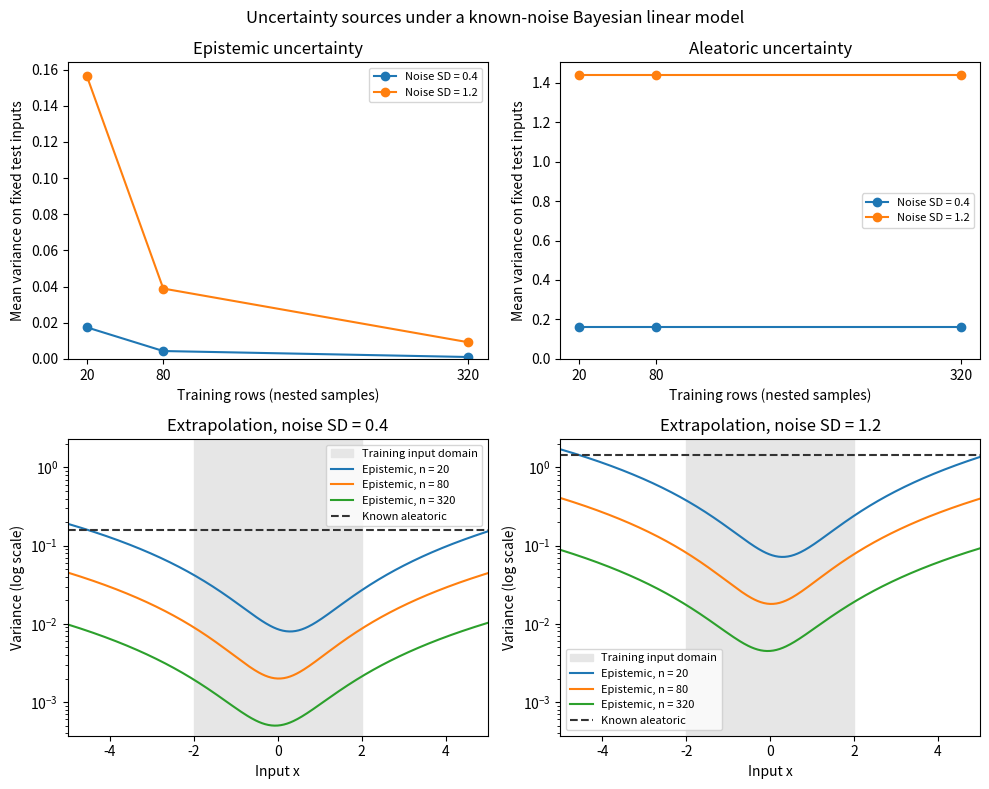

This figure's Python source:
"""Compare epistemic and aleatoric variance in a known-noise Bayesian linear model."""

from __future__ import annotations

import argparse
import json
from pathlib import Path

import matplotlib
import numpy as np
import pandas as pd
from scipy.stats import norm

matplotlib.use("Agg")

import matplotlib.pyplot as plt  # noqa: E402

TRAIN_SIZES = (20, 80, 320)
NOISE_STDS = (0.4, 1.2)
PRIOR_VARIANCE = 25.0
NOMINAL_COVERAGE = 0.9


def _predictive_components(
    train_x: np.ndarray,
    train_y: np.ndarray,
    query_x: np.ndarray,
    *,
    noise_std: float,
    prior_variance: float = PRIOR_VARIANCE,
) -> pd.DataFrame:
    """Compute exact moments for this example's finite, univariate arrays and positive scales.

    The intercept and slope have independent N(0, prior_variance) priors.
    Observation noise is known, Gaussian, and constant across inputs. These are
    conditional model uncertainties, not estimates of arbitrary real-world sources.
    """
    design = np.column_stack([np.ones(len(train_x)), train_x])
    query = np.column_stack([np.ones(len(query_x)), query_x])
    noise_variance = noise_std**2
    precision = np.eye(2) / prior_variance + design.T @ design / noise_variance
    covariance = np.linalg.solve(precision, np.eye(2))
    coefficients = np.linalg.solve(precision, design.T @ train_y / noise_variance)
    epistemic = np.einsum("ij,jk,ik->i", query, covariance, query)
    return pd.DataFrame(
        {
            "x": query_x,
            "mean_prediction": query @ coefficients,
            "epistemic_variance": epistemic,
            "aleatoric_variance": noise_variance,
            "total_variance": epistemic + noise_variance,
        }
    )


def _run_experiment(seed: int = 42) -> tuple[pd.DataFrame, pd.DataFrame, pd.DataFrame]:
    """Use nested training samples and separate test rows for six preset scenarios."""
    rng = np.random.default_rng(seed)
    train_x = rng.uniform(-2, 2, size=max(TRAIN_SIZES))
    train_noise = rng.normal(size=len(train_x))
    test_x = rng.uniform(-2, 2, size=1000)
    test_noise = rng.normal(size=len(test_x))
    grid = np.linspace(-5, 5, 401)
    query = np.concatenate([grid, test_x])
    quantile = norm.ppf((1 + NOMINAL_COVERAGE) / 2)
    grid_tables, test_tables, summaries = [], [], []
    for noise_std in NOISE_STDS:
        # Reuse standard-normal draws across noise levels to isolate the comparison.
        train_y = 1 + 2 * train_x + noise_std * train_noise
        test_y = 1 + 2 * test_x + noise_std * test_noise
        for train_rows in TRAIN_SIZES:
            table = _predictive_components(
                train_x[:train_rows], train_y[:train_rows], query, noise_std=noise_std
            ).assign(train_rows=train_rows, noise_std=noise_std)
            half_width = quantile * np.sqrt(table["total_variance"])
            table["lower"] = table["mean_prediction"] - half_width
            table["upper"] = table["mean_prediction"] + half_width
            grid_tables.append(table.iloc[: len(grid)].copy())
            test = table.iloc[len(grid) :].copy().assign(y_true=test_y)
            test["covered"] = (test["lower"] <= test_y) & (test_y <= test["upper"])
            test_tables.append(test)
            # Test responses enter only these diagnostics; they never affect the fit.
            summaries.append(
                {
                    "train_rows": train_rows,
                    "noise_std": noise_std,
                    "test_rows": len(test),
                    "nominal_coverage": NOMINAL_COVERAGE,
                    "test_mean_squared_error": float(
                        np.mean((test_y - test["mean_prediction"]) ** 2)
                    ),
                    "test_mean_epistemic_variance": test["epistemic_variance"].mean(),
                    "test_mean_aleatoric_variance": test["aleatoric_variance"].mean(),
                    "test_mean_total_variance": test["total_variance"].mean(),
                    "test_coverage": test["covered"].mean(),
                    "test_mean_interval_width": (test["upper"] - test["lower"]).mean(),
                }
            )
    return (
        pd.DataFrame(summaries),
        pd.concat(grid_tables, ignore_index=True),
        pd.concat(test_tables, ignore_index=True),
    )


def _plot_components(summary: pd.DataFrame, grid: pd.DataFrame, path: Path) -> None:
    """Show training-size comparisons and extrapolation, with explicit variance units."""
    fig, axes = plt.subplots(2, 2, figsize=(10, 8))
    try:
        for noise_std in NOISE_STDS:
            rows = summary[summary["noise_std"] == noise_std]
            for axis, source in zip(axes[0], ["epistemic", "aleatoric"], strict=True):
                axis.plot(
                    rows["train_rows"],
                    rows[f"test_mean_{source}_variance"],
                    marker="o",
                    label=f"Noise SD = {noise_std}",
                )
        for axis, source in zip(axes[0], ["epistemic", "aleatoric"], strict=True):
            axis.set(
                xlabel="Training rows (nested samples)",
                ylabel="Mean variance on fixed test inputs",
                title=f"{source.capitalize()} uncertainty",
                ylim=(0, None),
            )
            axis.set_xticks(TRAIN_SIZES)
            axis.legend(fontsize=8)
        for axis, noise_std in zip(axes[1], NOISE_STDS, strict=True):
            rows = grid[grid["noise_std"] == noise_std]
            axis.axvspan(-2, 2, color="0.9", label="Training input domain")
            for train_rows in TRAIN_SIZES:
                scenario = rows[rows["train_rows"] == train_rows]
                axis.plot(
                    scenario["x"],
                    scenario["epistemic_variance"],
                    label=f"Epistemic, n = {train_rows}",
                )
            axis.axhline(noise_std**2, color="0.2", linestyle="--", label="Known aleatoric")
            axis.set(
                xlabel="Input x",
                ylabel="Variance (log scale)",
                title=f"Extrapolation, noise SD = {noise_std}",
                xlim=(-5, 5),
                yscale="log",
            )
            axis.legend(fontsize=8)
        # Use the same scale for the two noise scenarios in the feature panels.
        limits = [axis.get_ylim() for axis in axes[1]]
        for axis in axes[1]:
            axis.set_ylim(min(low for low, _ in limits), max(high for _, high in limits))
        fig.suptitle("Uncertainty sources under a known-noise Bayesian linear model")
        fig.tight_layout()
        fig.savefig(path, dpi=160)
    finally:
        plt.close(fig)


def main() -> None:
    """Export reproducible tables and a plot without network access or a GUI."""
    parser = argparse.ArgumentParser(description=__doc__)
    parser.add_argument("--output-dir", type=Path, default=Path(".artifacts/uncertainty_sources"))
    output_dir = parser.parse_args().output_dir
    summary, grid, test = _run_experiment(seed=42)
    output_dir.mkdir(parents=True, exist_ok=True)
    summary_path = output_dir / "uncertainty_sources_summary.csv"
    grid_path = output_dir / "uncertainty_sources_grid.csv"
    test_path = output_dir / "uncertainty_sources_test.csv"
    plot_path = output_dir / "uncertainty_sources.png"
    summary.to_csv(summary_path, index=False)
    grid.to_csv(grid_path, index=False)
    test.to_csv(test_path, index=False)
    _plot_components(summary, grid, plot_path)
    print(
        json.dumps(
            {
                "seed": 42,
                "prior_variance": PRIOR_VARIANCE,
                "known_noise_stds": NOISE_STDS,
                "train_sizes": TRAIN_SIZES,
                "nominal_coverage": NOMINAL_COVERAGE,
                "summary_path": str(summary_path),
                "grid_path": str(grid_path),
                "test_path": str(test_path),
                "plot_path": str(plot_path),
                "scenarios": summary.to_dict(orient="records"),
            },
            indent=2,
        )
    )


if __name__ == "__main__":
    main()
